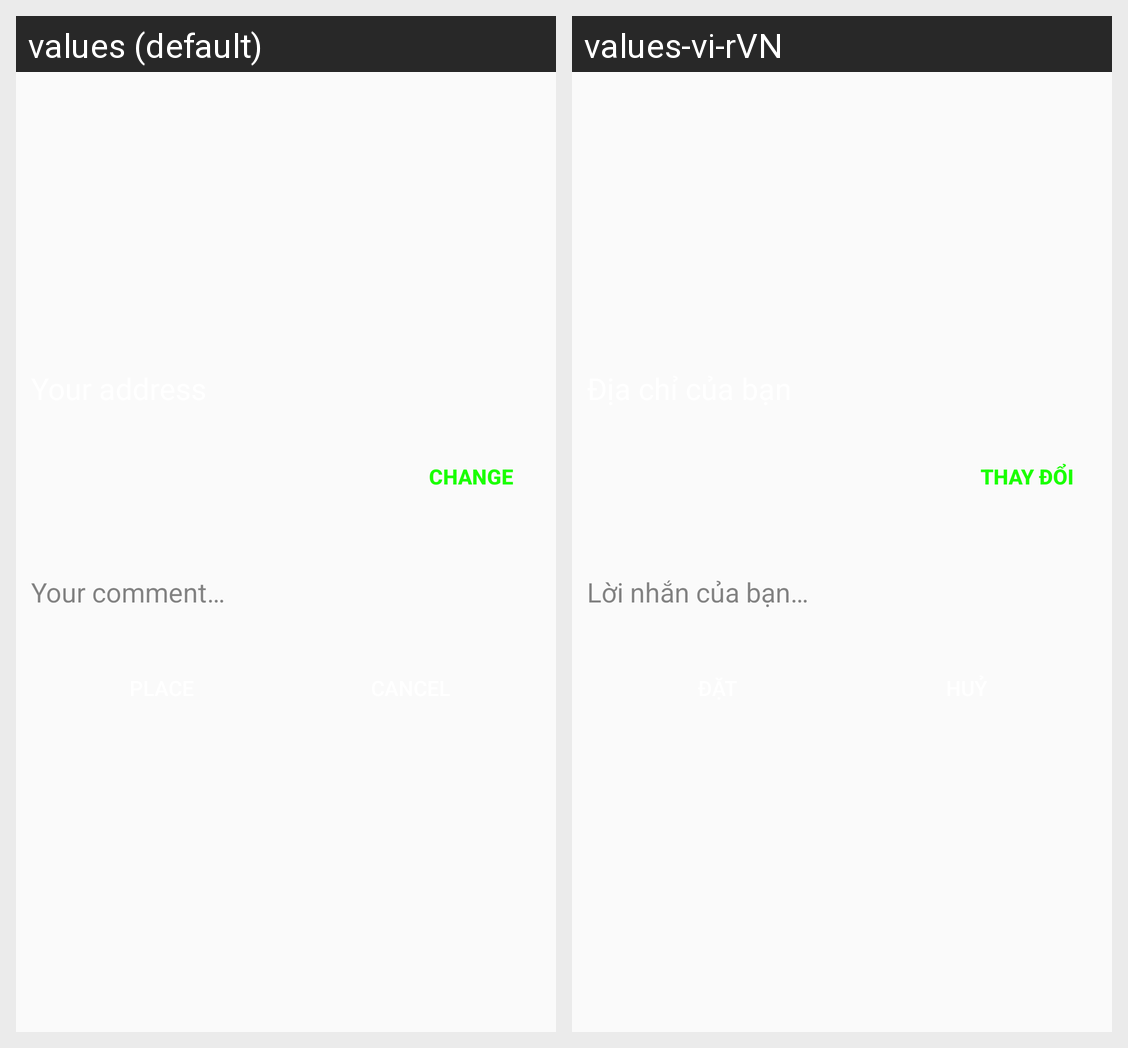

Locale-by-locale string values for the Android screen shown in this grid:
Android screen res/layout/activity_order_info.xml rendered under 2 locales, left to right: values (default), values-vi-rVN. Device: Nexus 5 (rendered at 1080×1920; each locale shown at half size, 540×960, under a caption strip naming it); theme AppTheme.
Strings drawn on this screen, with the default value and each locale's value (text and hints the layout hard-codes, and strings that could not be matched under every locale, appear in the picture but are not listed):

change
  values: Change
  values-vi-rVN: Thay đổi

your_comment
  values: Your comment…
  values-vi-rVN: Lời nhắn của bạn…
